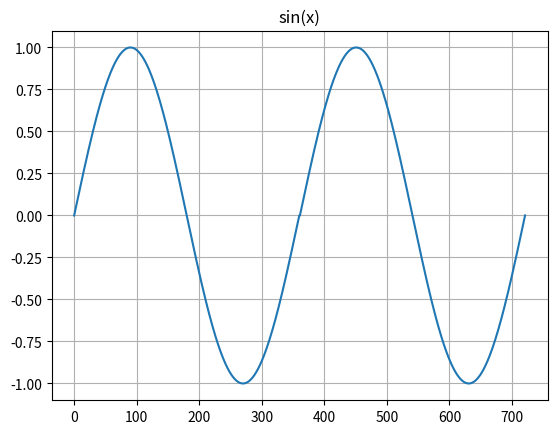

Write Python code to recreate this figure.
import matplotlib.pyplot as plt
import math
from math import radians

x = []
y = []

for i in range(722):
    x.append(i)

for i in range(180):
    temp = math.sin(radians(i))
    y.append(temp)



i = len(y) - 1
y.append(float(0))
while i >= 0:
    y.append(-y[i])
    i -= 1


size = len(y)//2
temp = y[-1:size:]
y += temp

for i in range(len(y)):
    if abs(y[i]) == 1.2246467991473532e-16:
        y[i] = float(0)

plt.plot(x, y*2)
plt.grid()
plt.title('sin(x)')
plt.show()